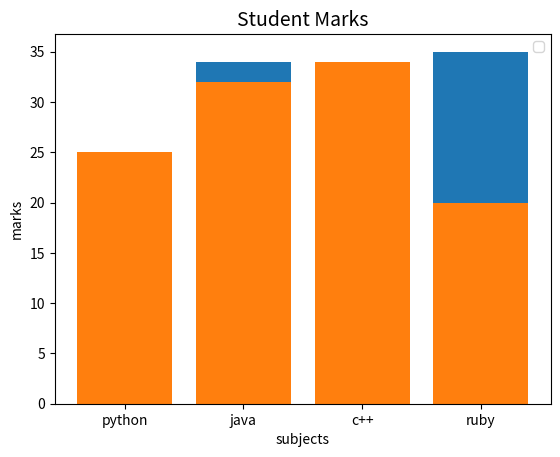

Write Python code to recreate this figure.
import matplotlib.pyplot as plt
import numpy as np

x = ["python", "java", "c++", "ruby"]
y = [20, 34, 30, 35]
z = [25, 32, 34, 20]


plt.xlabel("subjects")
plt.ylabel("marks")
plt.title("Student Marks" , fontsize=14)
wi = 0.25
p =np.arange(len(x))  # the label locations
p1 = [i + wi for i in p]  # the label locations for second bar

plt.legend()
plt.bar(x,y )
plt.bar(x,z)
plt.show()
